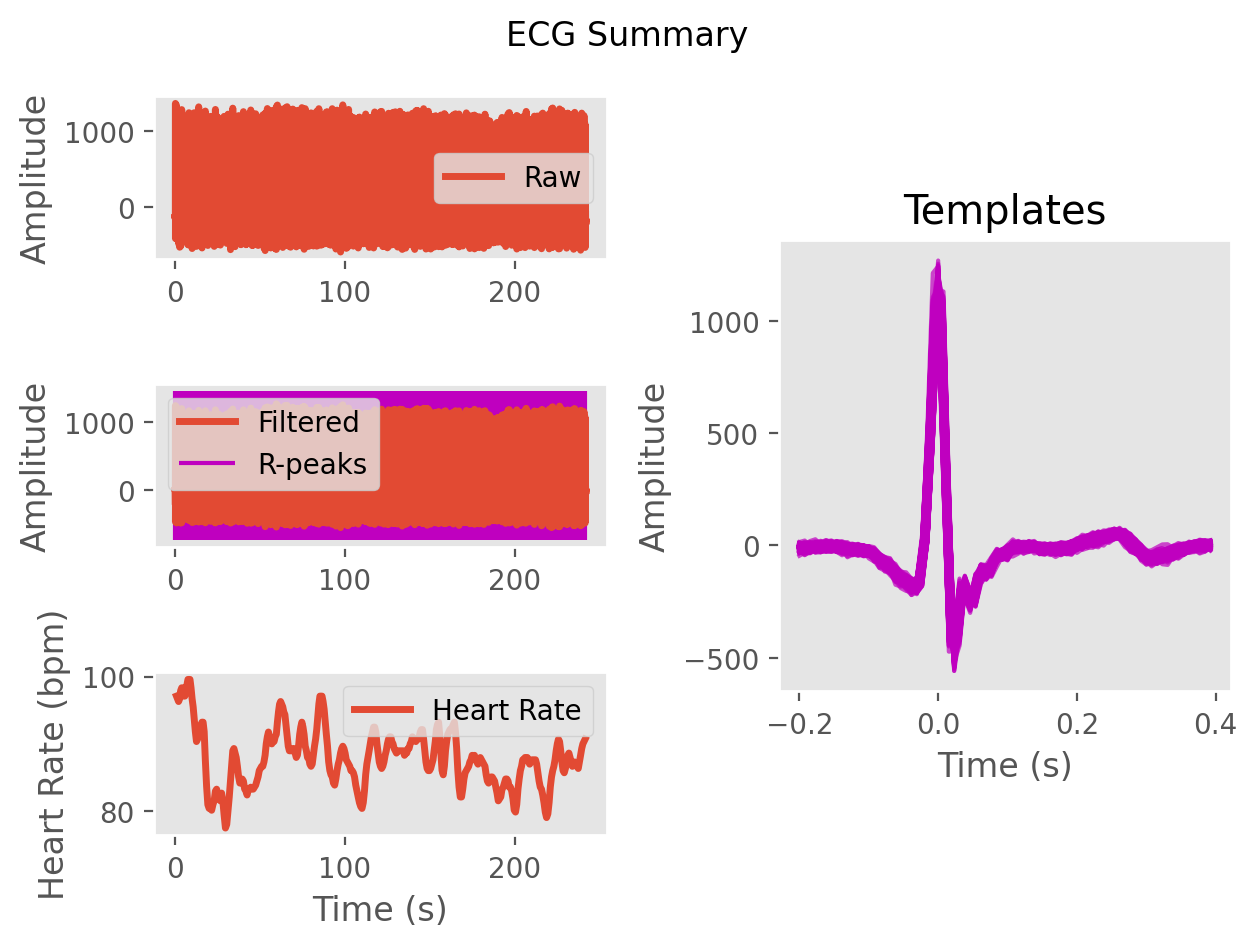

Values plotted in this chart, from the file beside it:
ECG, -6.151252789516969, -12.922797107506492, -10.385487572286848, -6.068456688733468, -6.797807209559529, -10.925908566868955, -15.045243929442666, -13.709596439421915, -4.846160139616867, 5.2796195663193615, 6.923794040002923, -1.3742689745671601, -3.568750375627923, 10.032219422109176, 19.621959810102105, 10.443754171761952, -3.0299592702471934, -9.872099239195947, -15.333095592450547, -22.31161553333704, -31.14968118986498, -44.0687570292003, -60.316991984825066
Time (s), 0.0, 0.007692, 0.01538, 0.02308, 0.03077, 0.03846, 0.04615, 0.05385, 0.06154, 0.06923, 0.07692, 0.08462, 0.09231, 0.1, 0.1077, 0.1154, 0.1231, 0.1308, 0.1385, 0.1462, 0.1538, 0.1615, 0.1692
Rpeaks, 34, 114, 195, 276, 357, 437, 515, 595, 675, 756, 836, 914, 993, 1071, 1149, 1228, 1309, 1391, 1473, 1559, 1646, 1732, 1817
IBI Series, 80.0, 81.0, 81.0, 81.0, 80.0, 78.0, 80.0, 80.0, 81.0, 80.0, 78.0, 79.0, 78.0, 78.0, 79.0, 81.0, 82.0, 82.0, 86.0, 87.0, 86.0, 85.0, 84.0
Heart Rate, 0.8769, 1.5, 2.123, 2.746, 3.362, 3.962, 4.577, 5.192, 5.815, 6.431, 7.031, 7.638, 8.238, 8.838, 9.446, 10.07, 10.7, 11.33, 11.99, 12.66, 13.32, 13.98, 14.62
